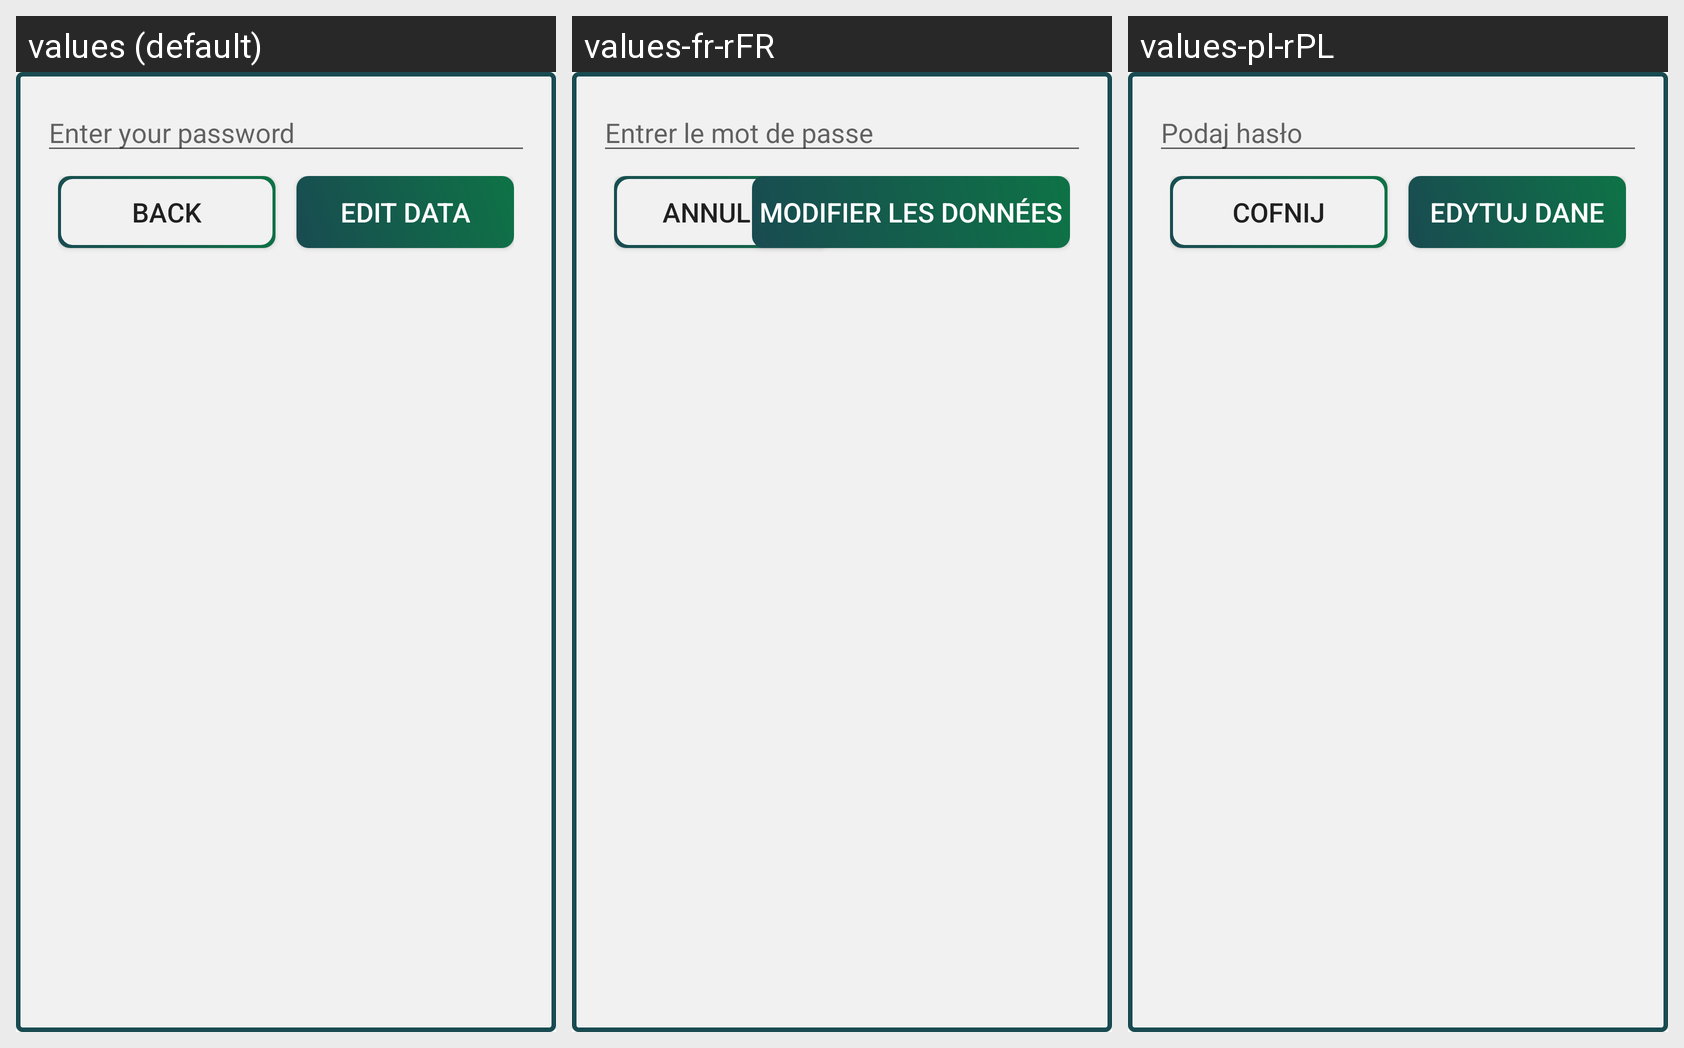

Here is an Android app screen in its default locale and in the app's own translations. Write out the translated-string differences for the strings that appear on this screen.
Android screen res/layout/dialog_password_security.xml rendered under 3 locales, left to right: values (default), values-fr-rFR, values-pl-rPL. Device: Nexus 5 (rendered at 1080×1920; each locale shown at half size, 540×960, under a caption strip naming it); theme AppTheme.
Strings drawn on this screen, with the default value and each locale's value (text and hints the layout hard-codes, and strings that could not be matched under every locale, appear in the picture but are not listed):

enter_your_password
  values: Enter your password
  values-fr-rFR: Entrer le mot de passe
  values-pl-rPL: Podaj hasło

back
  values: Back
  values-fr-rFR: Annuler
  values-pl-rPL: Cofnij

edita_data
  values: Edit data
  values-fr-rFR: Modifier les données
  values-pl-rPL: Edytuj dane
